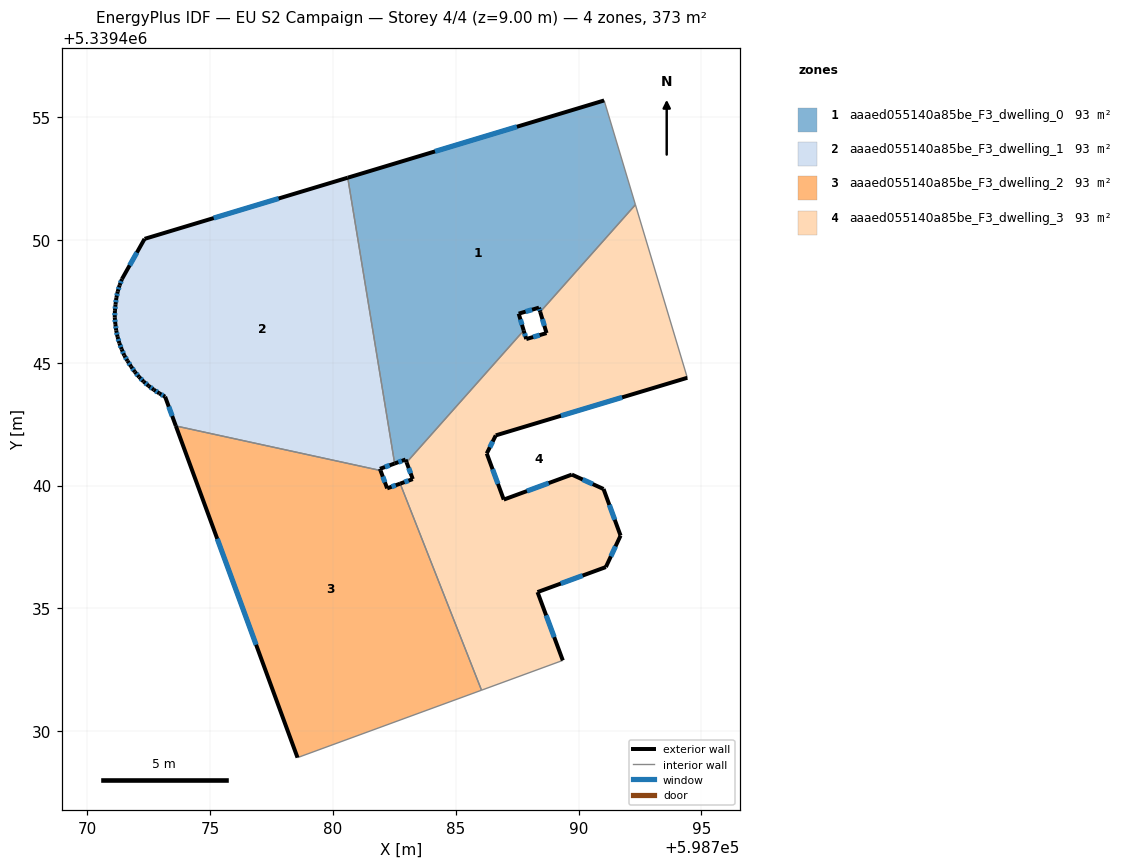
=== STOREY PLAN SPEC (per zone: floor XY polygon, exterior-wall plan segments, windows/doors) ===
zone 1: aaaed055140a85be_F3_dwelling_0  (93.2 m²)
  floor: (598791.04, 5339455.68) (598792.32, 5339451.44) (598788.44, 5339447.07) (598788.39, 5339447.25) (598787.56, 5339447.00) (598787.77, 5339446.32) (598783.00, 5339440.95) (598782.96, 5339441.06) (598782.51, 5339440.90) (598780.60, 5339452.54)
  exterior wall: (598788.39, 5339447.25) – (598788.44, 5339447.07)  [0.2 m]
    window: (598788.41, 5339447.19) – (598788.42, 5339447.13)  [0.1 m²]
  exterior wall: (598787.56, 5339447.00) – (598788.39, 5339447.25)  [0.9 m]
    window: (598787.85, 5339447.08) – (598788.11, 5339447.16)  [0.3 m²]
  exterior wall: (598787.77, 5339446.32) – (598787.56, 5339447.00)  [0.7 m]
    window: (598787.70, 5339446.55) – (598787.63, 5339446.77)  [0.2 m²]
  exterior wall: (598782.96, 5339441.06) – (598783.00, 5339440.95)  [0.1 m]
  exterior wall: (598782.51, 5339440.90) – (598782.96, 5339441.06)  [0.5 m]
    window: (598782.67, 5339440.96) – (598782.81, 5339441.01)  [0.1 m²]
  exterior wall: (598791.04, 5339455.68) – (598780.60, 5339452.54)  [10.9 m]
    window: (598787.49, 5339454.61) – (598784.16, 5339453.61)  [3.3 m²]
  interior walls: 4
zone 2: aaaed055140a85be_F3_dwelling_1  (93.2 m²)
  floor: (598780.60, 5339452.54) (598782.51, 5339440.90) (598781.92, 5339440.68) (598781.94, 5339440.62) (598773.61, 5339442.43) (598773.17, 5339443.62) (598772.93, 5339443.76) (598772.71, 5339443.90) (598772.50, 5339444.06) (598772.30, 5339444.24) (598772.11, 5339444.42) (598771.94, 5339444.63) (598771.78, 5339444.85) (598771.64, 5339445.08) (598771.51, 5339445.30) (598771.40, 5339445.55) (598771.31, 5339445.80) (598771.23, 5339446.06) (598771.18, 5339446.32) (598771.14, 5339446.58) (598771.12, 5339446.84) (598771.12, 5339447.12) (598771.15, 5339447.38) (598771.19, 5339447.65) (598771.24, 5339447.91) (598771.32, 5339448.16) (598771.41, 5339448.41) (598772.33, 5339450.05)
  exterior wall: (598772.71, 5339443.90) – (598772.93, 5339443.76)  [0.3 m]
    window: (598772.79, 5339443.85) – (598772.86, 5339443.81)  [0.1 m²]
  exterior wall: (598772.50, 5339444.06) – (598772.71, 5339443.90)  [0.3 m]
    window: (598772.57, 5339444.01) – (598772.64, 5339443.96)  [0.1 m²]
  exterior wall: (598772.30, 5339444.24) – (598772.50, 5339444.06)  [0.3 m]
    window: (598772.36, 5339444.18) – (598772.43, 5339444.12)  [0.1 m²]
  exterior wall: (598772.11, 5339444.42) – (598772.30, 5339444.24)  [0.3 m]
    window: (598772.17, 5339444.36) – (598772.23, 5339444.30)  [0.1 m²]
  exterior wall: (598771.94, 5339444.63) – (598772.11, 5339444.42)  [0.3 m]
    window: (598772.00, 5339444.56) – (598772.05, 5339444.49)  [0.1 m²]
  exterior wall: (598771.78, 5339444.85) – (598771.94, 5339444.63)  [0.3 m]
    window: (598771.84, 5339444.77) – (598771.89, 5339444.70)  [0.1 m²]
  exterior wall: (598771.64, 5339445.08) – (598771.78, 5339444.85)  [0.3 m]
    window: (598771.69, 5339445.00) – (598771.74, 5339444.92)  [0.1 m²]
  exterior wall: (598771.51, 5339445.30) – (598771.64, 5339445.08)  [0.3 m]
    window: (598771.55, 5339445.22) – (598771.59, 5339445.15)  [0.1 m²]
  exterior wall: (598771.40, 5339445.55) – (598771.51, 5339445.30)  [0.3 m]
    window: (598771.44, 5339445.47) – (598771.47, 5339445.39)  [0.1 m²]
  exterior wall: (598771.31, 5339445.80) – (598771.40, 5339445.55)  [0.3 m]
    window: (598771.34, 5339445.71) – (598771.37, 5339445.64)  [0.1 m²]
  exterior wall: (598771.23, 5339446.06) – (598771.31, 5339445.80)  [0.3 m]
    window: (598771.26, 5339445.97) – (598771.28, 5339445.89)  [0.1 m²]
  exterior wall: (598771.18, 5339446.32) – (598771.23, 5339446.06)  [0.3 m]
    window: (598771.20, 5339446.23) – (598771.21, 5339446.15)  [0.1 m²]
  exterior wall: (598771.14, 5339446.58) – (598771.18, 5339446.32)  [0.3 m]
    window: (598771.16, 5339446.49) – (598771.17, 5339446.41)  [0.1 m²]
  exterior wall: (598771.12, 5339446.84) – (598771.14, 5339446.58)  [0.3 m]
    window: (598771.13, 5339446.75) – (598771.14, 5339446.67)  [0.1 m²]
  exterior wall: (598771.12, 5339447.12) – (598771.12, 5339446.84)  [0.3 m]
    window: (598771.12, 5339447.02) – (598771.12, 5339446.94)  [0.1 m²]
  exterior wall: (598771.15, 5339447.38) – (598771.12, 5339447.12)  [0.3 m]
    window: (598771.14, 5339447.29) – (598771.13, 5339447.20)  [0.1 m²]
  exterior wall: (598771.19, 5339447.65) – (598771.15, 5339447.38)  [0.3 m]
    window: (598771.17, 5339447.55) – (598771.16, 5339447.47)  [0.1 m²]
  exterior wall: (598771.24, 5339447.91) – (598771.19, 5339447.65)  [0.3 m]
    window: (598771.22, 5339447.82) – (598771.20, 5339447.74)  [0.1 m²]
  exterior wall: (598771.32, 5339448.16) – (598771.24, 5339447.91)  [0.3 m]
    window: (598771.29, 5339448.07) – (598771.27, 5339447.99)  [0.1 m²]
  exterior wall: (598771.41, 5339448.41) – (598771.32, 5339448.16)  [0.3 m]
    window: (598771.38, 5339448.32) – (598771.35, 5339448.24)  [0.1 m²]
  exterior wall: (598772.33, 5339450.05) – (598771.41, 5339448.41)  [1.9 m]
    window: (598772.02, 5339449.49) – (598771.73, 5339448.97)  [0.6 m²]
  exterior wall: (598780.60, 5339452.54) – (598772.33, 5339450.05)  [8.6 m]
    window: (598777.79, 5339451.69) – (598775.15, 5339450.89)  [2.6 m²]
  exterior wall: (598781.92, 5339440.68) – (598782.51, 5339440.90)  [0.6 m]
    window: (598782.12, 5339440.76) – (598782.31, 5339440.83)  [0.2 m²]
  exterior wall: (598781.94, 5339440.62) – (598781.92, 5339440.68)  [0.1 m]
  exterior wall: (598773.17, 5339443.62) – (598773.61, 5339442.43)  [1.3 m]
    window: (598773.32, 5339443.22) – (598773.46, 5339442.84)  [0.4 m²]
  exterior wall: (598772.93, 5339443.76) – (598773.17, 5339443.62)  [0.3 m]
    window: (598773.01, 5339443.71) – (598773.09, 5339443.67)  [0.1 m²]
  interior walls: 2
zone 3: aaaed055140a85be_F3_dwelling_2  (93.2 m²)
  floor: (598782.74, 5339440.08) (598786.05, 5339431.67) (598778.56, 5339428.93) (598773.61, 5339442.43) (598781.94, 5339440.62) (598782.21, 5339439.89)
  exterior wall: (598782.21, 5339439.89) – (598781.94, 5339440.62)  [0.8 m]
    window: (598782.12, 5339440.14) – (598782.03, 5339440.37)  [0.2 m²]
  exterior wall: (598782.74, 5339440.08) – (598782.21, 5339439.89)  [0.6 m]
    window: (598782.56, 5339440.02) – (598782.39, 5339439.95)  [0.2 m²]
  exterior wall: (598773.61, 5339442.43) – (598778.56, 5339428.93)  [14.4 m]
    window: (598775.29, 5339437.84) – (598776.87, 5339433.52)  [4.4 m²]
  interior walls: 3
zone 4: aaaed055140a85be_F3_dwelling_3  (93.2 m²)
  floor: (598792.32, 5339451.44) (598794.43, 5339444.39) (598786.63, 5339442.05) (598786.26, 5339441.31) (598786.96, 5339439.43) (598789.73, 5339440.45) (598791.02, 5339439.86) (598791.71, 5339437.96) (598791.11, 5339436.68) (598788.33, 5339435.67) (598789.36, 5339432.88) (598786.05, 5339431.67) (598782.74, 5339440.08) (598783.25, 5339440.27) (598783.00, 5339440.95) (598787.77, 5339446.32) (598787.87, 5339445.97) (598788.70, 5339446.21) (598788.44, 5339447.07)
  exterior wall: (598786.26, 5339441.31) – (598786.63, 5339442.05)  [0.8 m]
    window: (598786.39, 5339441.56) – (598786.51, 5339441.80)  [0.3 m²]
  exterior wall: (598786.96, 5339439.43) – (598786.26, 5339441.31)  [2.0 m]
    window: (598786.72, 5339440.07) – (598786.50, 5339440.67)  [0.6 m²]
  exterior wall: (598789.73, 5339440.45) – (598786.96, 5339439.43)  [3.0 m]
    window: (598788.78, 5339440.10) – (598787.90, 5339439.78)  [0.9 m²]
  exterior wall: (598791.02, 5339439.86) – (598789.73, 5339440.45)  [1.4 m]
    window: (598790.58, 5339440.06) – (598790.17, 5339440.25)  [0.4 m²]
  exterior wall: (598791.71, 5339437.96) – (598791.02, 5339439.86)  [2.0 m]
    window: (598791.48, 5339438.61) – (598791.25, 5339439.22)  [0.6 m²]
  exterior wall: (598791.11, 5339436.68) – (598791.71, 5339437.96)  [1.4 m]
    window: (598791.32, 5339437.12) – (598791.51, 5339437.53)  [0.4 m²]
  exterior wall: (598788.33, 5339435.67) – (598791.11, 5339436.68)  [3.0 m]
    window: (598789.28, 5339436.01) – (598790.17, 5339436.34)  [0.9 m²]
  exterior wall: (598789.36, 5339432.88) – (598788.33, 5339435.67)  [3.0 m]
    window: (598789.01, 5339433.83) – (598788.68, 5339434.72)  [0.9 m²]
  exterior wall: (598783.25, 5339440.27) – (598782.74, 5339440.08)  [0.5 m]
    window: (598783.08, 5339440.20) – (598782.91, 5339440.14)  [0.2 m²]
  exterior wall: (598783.00, 5339440.95) – (598783.25, 5339440.27)  [0.7 m]
    window: (598783.09, 5339440.71) – (598783.17, 5339440.50)  [0.2 m²]
  exterior wall: (598787.87, 5339445.97) – (598787.77, 5339446.32)  [0.4 m]
    window: (598787.84, 5339446.09) – (598787.80, 5339446.20)  [0.1 m²]
  exterior wall: (598788.70, 5339446.21) – (598787.87, 5339445.97)  [0.9 m]
    window: (598788.42, 5339446.13) – (598788.15, 5339446.05)  [0.3 m²]
  exterior wall: (598788.44, 5339447.07) – (598788.70, 5339446.21)  [0.9 m]
    window: (598788.53, 5339446.78) – (598788.61, 5339446.50)  [0.3 m²]
  exterior wall: (598786.63, 5339442.05) – (598794.43, 5339444.39)  [8.1 m]
    window: (598789.28, 5339442.84) – (598791.78, 5339443.59)  [2.5 m²]
  interior walls: 5

=== DERIVED (storey summary) ===
Building: EU S2 Campaign
Storey: 4 of 4  (floor level z = 9.00 m)
Storey gross floor area: 372.7 m²
Zones on this storey: 4
  - aaaed055140a85be_F3_dwelling_0: floor 93.2 m²; exterior wall 13.3 m (39.8 m²); 5 window(s) 4.0 m²; WWR 10.1%
  - aaaed055140a85be_F3_dwelling_1: floor 93.2 m²; exterior wall 18.1 m (54.3 m²); 25 window(s) 5.5 m²; WWR 10.2%
  - aaaed055140a85be_F3_dwelling_2: floor 93.2 m²; exterior wall 15.7 m (47.2 m²); 3 window(s) 4.8 m²; WWR 10.2%
  - aaaed055140a85be_F3_dwelling_3: floor 93.2 m²; exterior wall 28.1 m (84.3 m²); 14 window(s) 8.6 m²; WWR 10.2%
Zone adjacency (shared interzone walls):
  - aaaed055140a85be_F3_dwelling_0 ↔ aaaed055140a85be_F3_dwelling_1
  - aaaed055140a85be_F3_dwelling_0 ↔ aaaed055140a85be_F3_dwelling_3
  - aaaed055140a85be_F3_dwelling_1 ↔ aaaed055140a85be_F3_dwelling_2
  - aaaed055140a85be_F3_dwelling_2 ↔ aaaed055140a85be_F3_dwelling_3